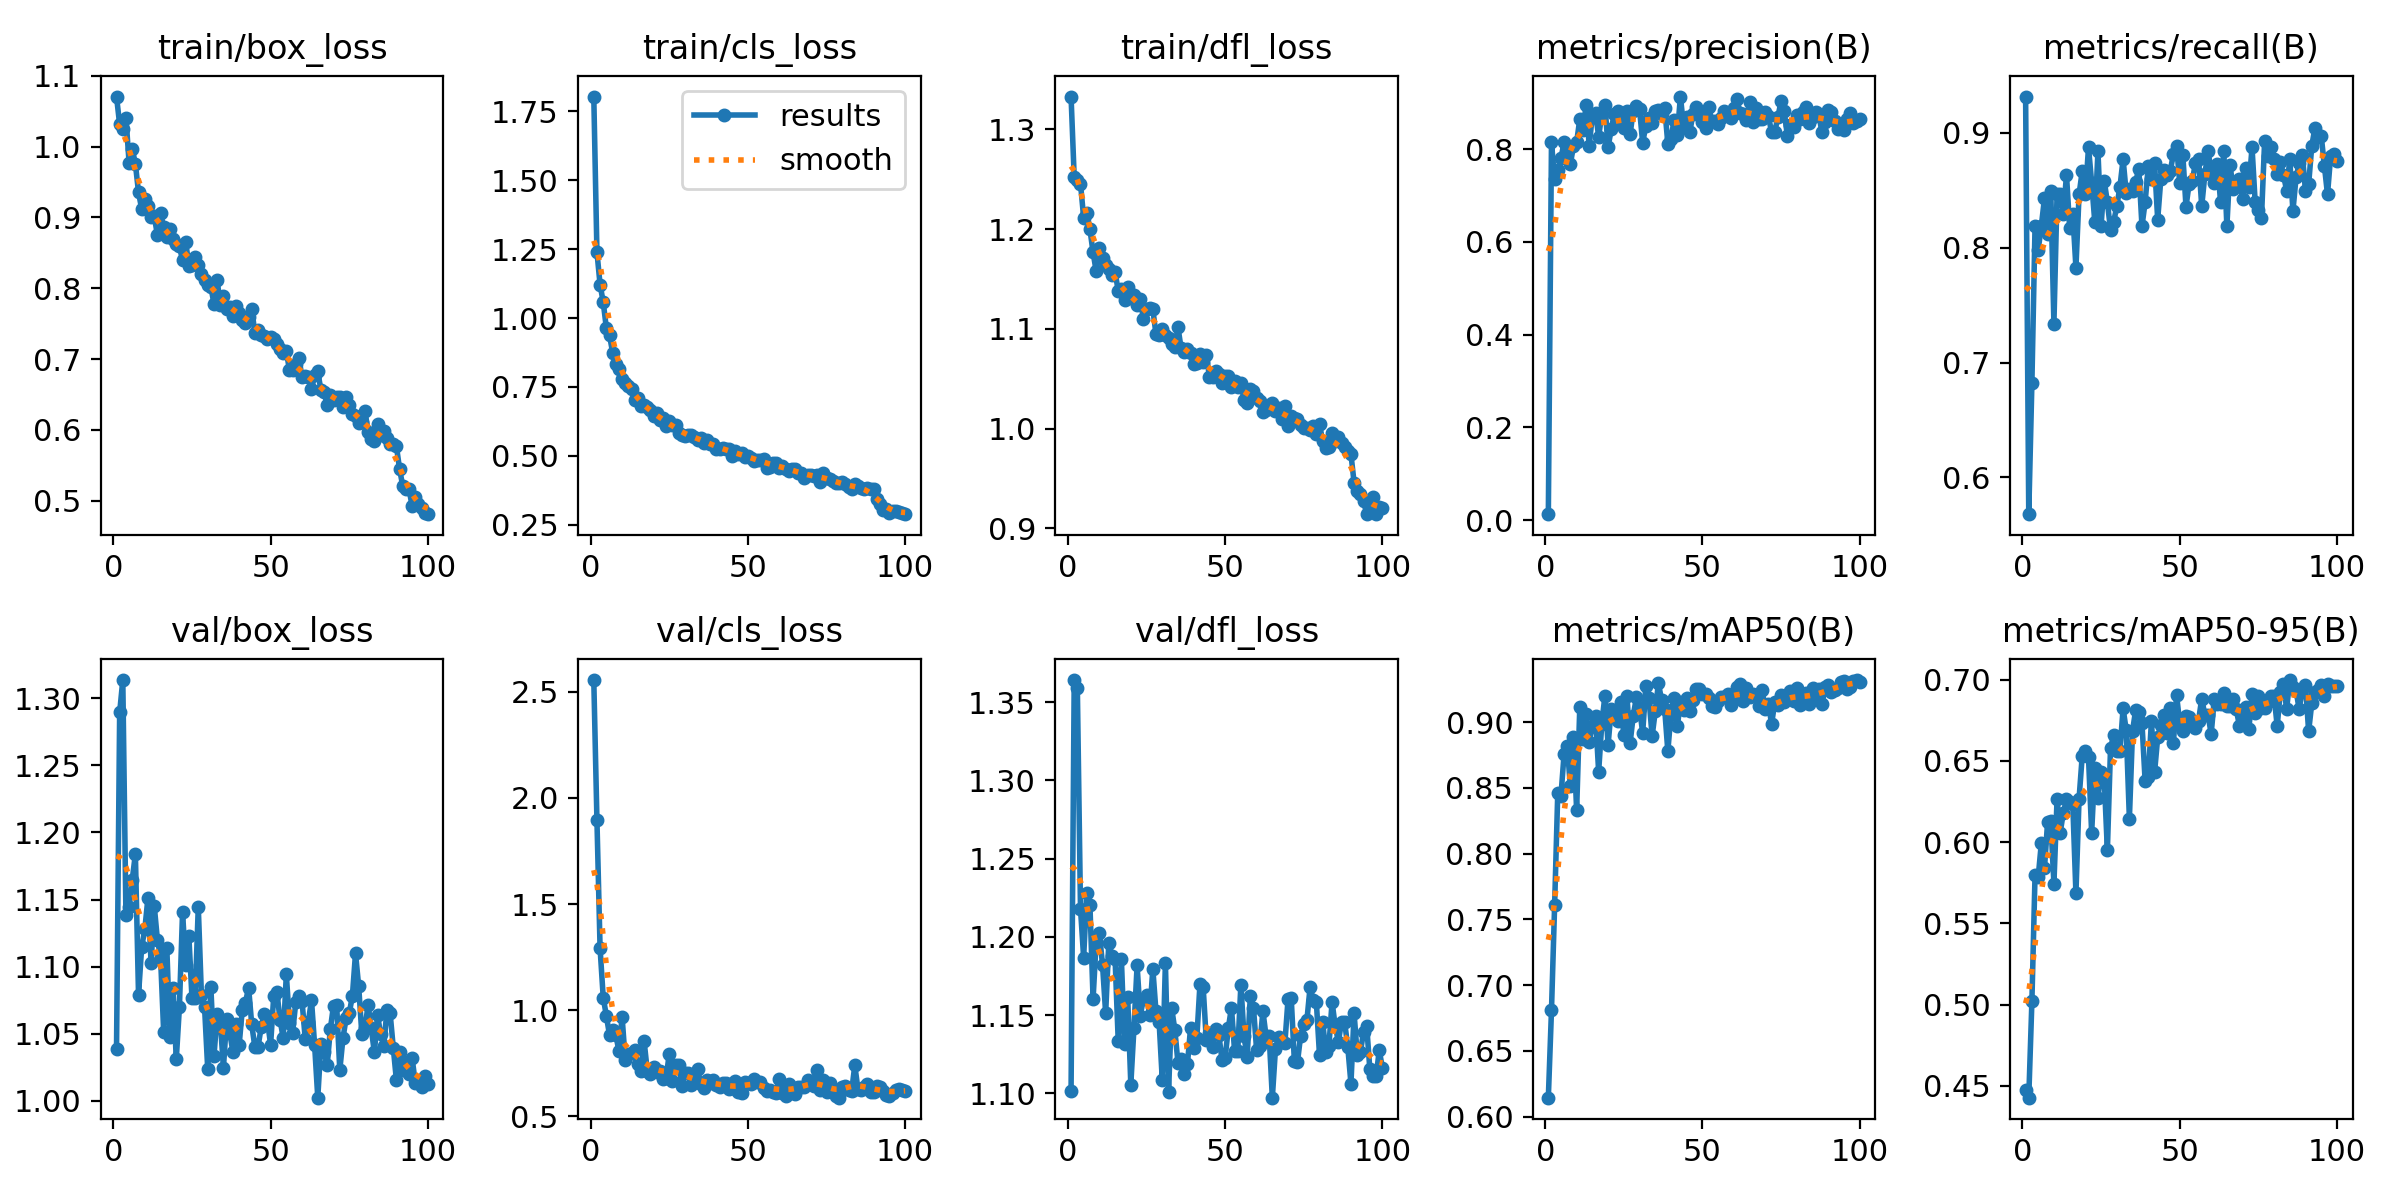

The table this chart was drawn from, first rows:
epoch, train/box_loss, train/cls_loss, train/dfl_loss, metrics/precision(B), metrics/recall(B), metrics/mAP50(B), metrics/mAP50-95(B), val/box_loss, val/cls_loss, val/dfl_loss, lr/pg0, lr/pg1, lr/pg2
1, 1.071, 1.804, 1.333, 0.01319, 0.9317, 0.6145, 0.4476, 1.038, 2.555, 1.101, 0.0006528, 0.0006528, 0.0006528
2, 1.032, 1.24, 1.252, 0.8141, 0.5679, 0.681, 0.4428, 1.29, 1.897, 1.364, 0.001306, 0.001306, 0.001306
3, 1.024, 1.122, 1.25, 0.7343, 0.6826, 0.7609, 0.5022, 1.314, 1.292, 1.359, 0.001947, 0.001947, 0.001947
4, 1.041, 1.058, 1.246, 0.755, 0.8191, 0.8465, 0.5799, 1.138, 1.06, 1.218, 0.001941, 0.001941, 0.001941
5, 0.9774, 0.9632, 1.212, 0.7799, 0.798, 0.8436, 0.5784, 1.145, 0.9738, 1.187, 0.001921, 0.001921, 0.001921
6, 0.9969, 0.9376, 1.216, 0.8141, 0.8191, 0.8754, 0.5993, 1.165, 0.8829, 1.228, 0.001901, 0.001901, 0.001901
7, 0.9757, 0.8746, 1.2, 0.8044, 0.843, 0.882, 0.584, 1.184, 0.9055, 1.22, 0.001881, 0.001881, 0.001881
8, 0.9355, 0.8351, 1.177, 0.7677, 0.8119, 0.8515, 0.6126, 1.079, 0.8856, 1.16, 0.001861, 0.001861, 0.001861
9, 0.9119, 0.8146, 1.158, 0.8063, 0.8498, 0.889, 0.6128, 1.115, 0.8061, 1.198, 0.001842, 0.001842, 0.001842
10, 0.9262, 0.7797, 1.181, 0.8147, 0.7338, 0.8331, 0.5745, 1.128, 0.9691, 1.202, 0.001822, 0.001822, 0.001822
11, 0.9155, 0.7656, 1.171, 0.8642, 0.8464, 0.9113, 0.6263, 1.151, 0.7656, 1.182, 0.001802, 0.001802, 0.001802
12, 0.901, 0.7549, 1.164, 0.8407, 0.8467, 0.887, 0.6058, 1.102, 0.7938, 1.151, 0.001782, 0.001782, 0.001782
13, 0.9019, 0.7428, 1.16, 0.894, 0.8294, 0.9059, 0.6182, 1.145, 0.7998, 1.196, 0.001762, 0.001762, 0.001762
14, 0.8751, 0.7015, 1.154, 0.8074, 0.8635, 0.8851, 0.6263, 1.12, 0.8127, 1.188, 0.001743, 0.001743, 0.001743
15, 0.9059, 0.709, 1.157, 0.8725, 0.8175, 0.8971, 0.6244, 1.107, 0.7487, 1.186, 0.001723, 0.001723, 0.001723
16, 0.8868, 0.6802, 1.138, 0.8783, 0.8294, 0.9047, 0.6234, 1.051, 0.715, 1.133, 0.001703, 0.001703, 0.001703
17, 0.8719, 0.6828, 1.14, 0.8269, 0.7828, 0.8623, 0.5684, 1.114, 0.8552, 1.186, 0.001683, 0.001683, 0.001683
18, 0.8834, 0.678, 1.129, 0.8749, 0.8464, 0.8989, 0.6268, 1.047, 0.7157, 1.131, 0.001663, 0.001663, 0.001663
19, 0.8697, 0.6649, 1.142, 0.895, 0.8669, 0.9202, 0.653, 1.084, 0.6982, 1.162, 0.001644, 0.001644, 0.001644
20, 0.8627, 0.6462, 1.131, 0.8042, 0.8464, 0.8827, 0.6563, 1.031, 0.7344, 1.106, 0.001624, 0.001624, 0.001624
21, 0.8591, 0.6541, 1.134, 0.8425, 0.8874, 0.9099, 0.6521, 1.07, 0.7086, 1.142, 0.001604, 0.001604, 0.001604
22, 0.8393, 0.632, 1.124, 0.8765, 0.8567, 0.9084, 0.6057, 1.141, 0.7122, 1.182, 0.001584, 0.001584, 0.001584
23, 0.8659, 0.6377, 1.13, 0.8824, 0.8225, 0.9006, 0.6457, 1.101, 0.6754, 1.15, 0.001564, 0.001564, 0.001564
24, 0.8317, 0.6086, 1.11, 0.861, 0.884, 0.9154, 0.6272, 1.123, 0.6814, 1.16, 0.001545, 0.001545, 0.001545
25, 0.8326, 0.625, 1.12, 0.8452, 0.8191, 0.8901, 0.6431, 1.077, 0.7957, 1.163, 0.001525, 0.001525, 0.001525
26, 0.844, 0.6122, 1.121, 0.8809, 0.8584, 0.9197, 0.6391, 1.077, 0.6675, 1.15, 0.001505, 0.001505, 0.001505
27, 0.8324, 0.6133, 1.12, 0.8319, 0.8396, 0.884, 0.5948, 1.145, 0.7408, 1.18, 0.001485, 0.001485, 0.001485
28, 0.8207, 0.5846, 1.095, 0.8826, 0.8157, 0.905, 0.6578, 1.079, 0.742, 1.152, 0.001465, 0.001465, 0.001465
29, 0.8115, 0.5752, 1.094, 0.893, 0.8225, 0.9187, 0.6658, 1.07, 0.6442, 1.146, 0.001446, 0.001446, 0.001446
30, 0.8046, 0.5725, 1.1, 0.8855, 0.8362, 0.9104, 0.6562, 1.024, 0.7039, 1.109, 0.001426, 0.001426, 0.001426
31, 0.8024, 0.5745, 1.094, 0.8134, 0.8532, 0.8919, 0.6561, 1.085, 0.7035, 1.183, 0.001406, 0.001406, 0.001406
32, 0.7775, 0.5762, 1.091, 0.8501, 0.8771, 0.9276, 0.6823, 1.033, 0.6455, 1.101, 0.001386, 0.001386, 0.001386
33, 0.8117, 0.5676, 1.085, 0.8673, 0.8477, 0.9184, 0.6687, 1.065, 0.6598, 1.154, 0.001366, 0.001366, 0.001366
34, 0.7761, 0.5594, 1.082, 0.8559, 0.8514, 0.8892, 0.6144, 1.059, 0.7252, 1.141, 0.001347, 0.001347, 0.001347
35, 0.7888, 0.5655, 1.102, 0.8813, 0.8498, 0.9082, 0.6683, 1.024, 0.6523, 1.119, 0.001327, 0.001327, 0.001327
36, 0.7708, 0.5458, 1.08, 0.8839, 0.8573, 0.9295, 0.6814, 1.061, 0.6326, 1.122, 0.001307, 0.001307, 0.001307
37, 0.7736, 0.5566, 1.077, 0.8761, 0.869, 0.9169, 0.6801, 1.051, 0.6691, 1.112, 0.001287, 0.001287, 0.001287
38, 0.7604, 0.5432, 1.08, 0.8888, 0.8187, 0.91, 0.6732, 1.036, 0.6558, 1.119, 0.001267, 0.001267, 0.001267
39, 0.7754, 0.5434, 1.075, 0.8117, 0.8396, 0.8778, 0.6378, 1.057, 0.6722, 1.142, 0.001248, 0.001248, 0.001248
40, 0.7645, 0.5234, 1.065, 0.8227, 0.8709, 0.9064, 0.6402, 1.042, 0.6469, 1.129, 0.001228, 0.001228, 0.001228
41, 0.7549, 0.5234, 1.066, 0.8625, 0.8601, 0.9187, 0.6743, 1.068, 0.6366, 1.136, 0.001208, 0.001208, 0.001208
42, 0.7509, 0.5295, 1.075, 0.8298, 0.8737, 0.8967, 0.6428, 1.073, 0.659, 1.17, 0.001188, 0.001188, 0.001188
43, 0.7599, 0.5254, 1.067, 0.9131, 0.8245, 0.9149, 0.6644, 1.084, 0.6565, 1.168, 0.001168, 0.001168, 0.001168
44, 0.7708, 0.5244, 1.074, 0.8487, 0.8601, 0.9091, 0.6723, 1.057, 0.6295, 1.134, 0.001149, 0.001149, 0.001149
45, 0.7365, 0.4991, 1.052, 0.87, 0.868, 0.9186, 0.6783, 1.04, 0.6335, 1.139, 0.001129, 0.001129, 0.001129
46, 0.7408, 0.5176, 1.052, 0.8376, 0.8635, 0.9084, 0.6672, 1.04, 0.6689, 1.13, 0.001109, 0.001109, 0.001109
47, 0.7342, 0.5068, 1.057, 0.876, 0.8669, 0.9169, 0.6827, 1.055, 0.6144, 1.141, 0.001089, 0.001089, 0.001089
48, 0.7322, 0.5094, 1.055, 0.8898, 0.8818, 0.925, 0.661, 1.065, 0.6117, 1.137, 0.001069, 0.001069, 0.001069
49, 0.7285, 0.4951, 1.046, 0.8727, 0.8891, 0.9255, 0.6904, 1.059, 0.6617, 1.121, 0.00105, 0.00105, 0.00105
50, 0.7305, 0.4993, 1.053, 0.8573, 0.8567, 0.9215, 0.6732, 1.042, 0.6569, 1.123, 0.00103, 0.00103, 0.00103
51, 0.7279, 0.4937, 1.052, 0.8443, 0.8806, 0.9216, 0.6683, 1.078, 0.6515, 1.141, 0.00101, 0.00101, 0.00101
52, 0.7212, 0.4828, 1.042, 0.8909, 0.8358, 0.9186, 0.6775, 1.081, 0.6768, 1.155, 0.0009902, 0.0009902, 0.0009902
53, 0.7141, 0.4863, 1.048, 0.8595, 0.8559, 0.9124, 0.6772, 1.06, 0.6604, 1.127, 0.0009704, 0.0009704, 0.0009704
54, 0.7085, 0.4861, 1.042, 0.8598, 0.8584, 0.9116, 0.6719, 1.047, 0.6631, 1.127, 0.0009506, 0.0009506, 0.0009506
55, 0.7109, 0.4881, 1.046, 0.8533, 0.8737, 0.9161, 0.67, 1.094, 0.6335, 1.169, 0.0009308, 0.0009308, 0.0009308
56, 0.6842, 0.4572, 1.029, 0.8675, 0.8771, 0.9194, 0.6748, 1.058, 0.6209, 1.136, 0.000911, 0.000911, 0.000911
57, 0.6845, 0.46, 1.026, 0.8821, 0.8362, 0.9193, 0.6883, 1.051, 0.6263, 1.123, 0.0008912, 0.0008912, 0.0008912
58, 0.6928, 0.4736, 1.039, 0.8785, 0.8639, 0.9216, 0.6783, 1.073, 0.6143, 1.162, 0.0008714, 0.0008714, 0.0008714
59, 0.7011, 0.4739, 1.038, 0.866, 0.884, 0.9131, 0.6784, 1.078, 0.6109, 1.155, 0.0008516, 0.0008516, 0.0008516
60, 0.6741, 0.455, 1.03, 0.8886, 0.8669, 0.9174, 0.6665, 1.074, 0.6772, 1.128, 0.0008318, 0.0008318, 0.0008318
... 40 more rows
